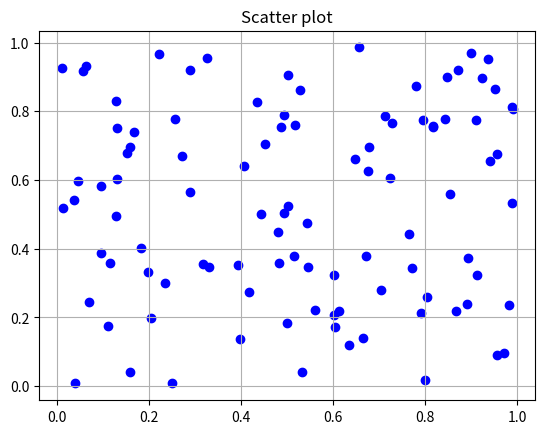

This figure's Python source:
import matplotlib.pyplot as plt
import numpy as np

x_data = np.random.rand(100)
y_data = np.random.rand(100)

plt.title("Scatter plot")
plt.grid()
plt.scatter(x_data, y_data, color='b', marker='o')
plt.show()